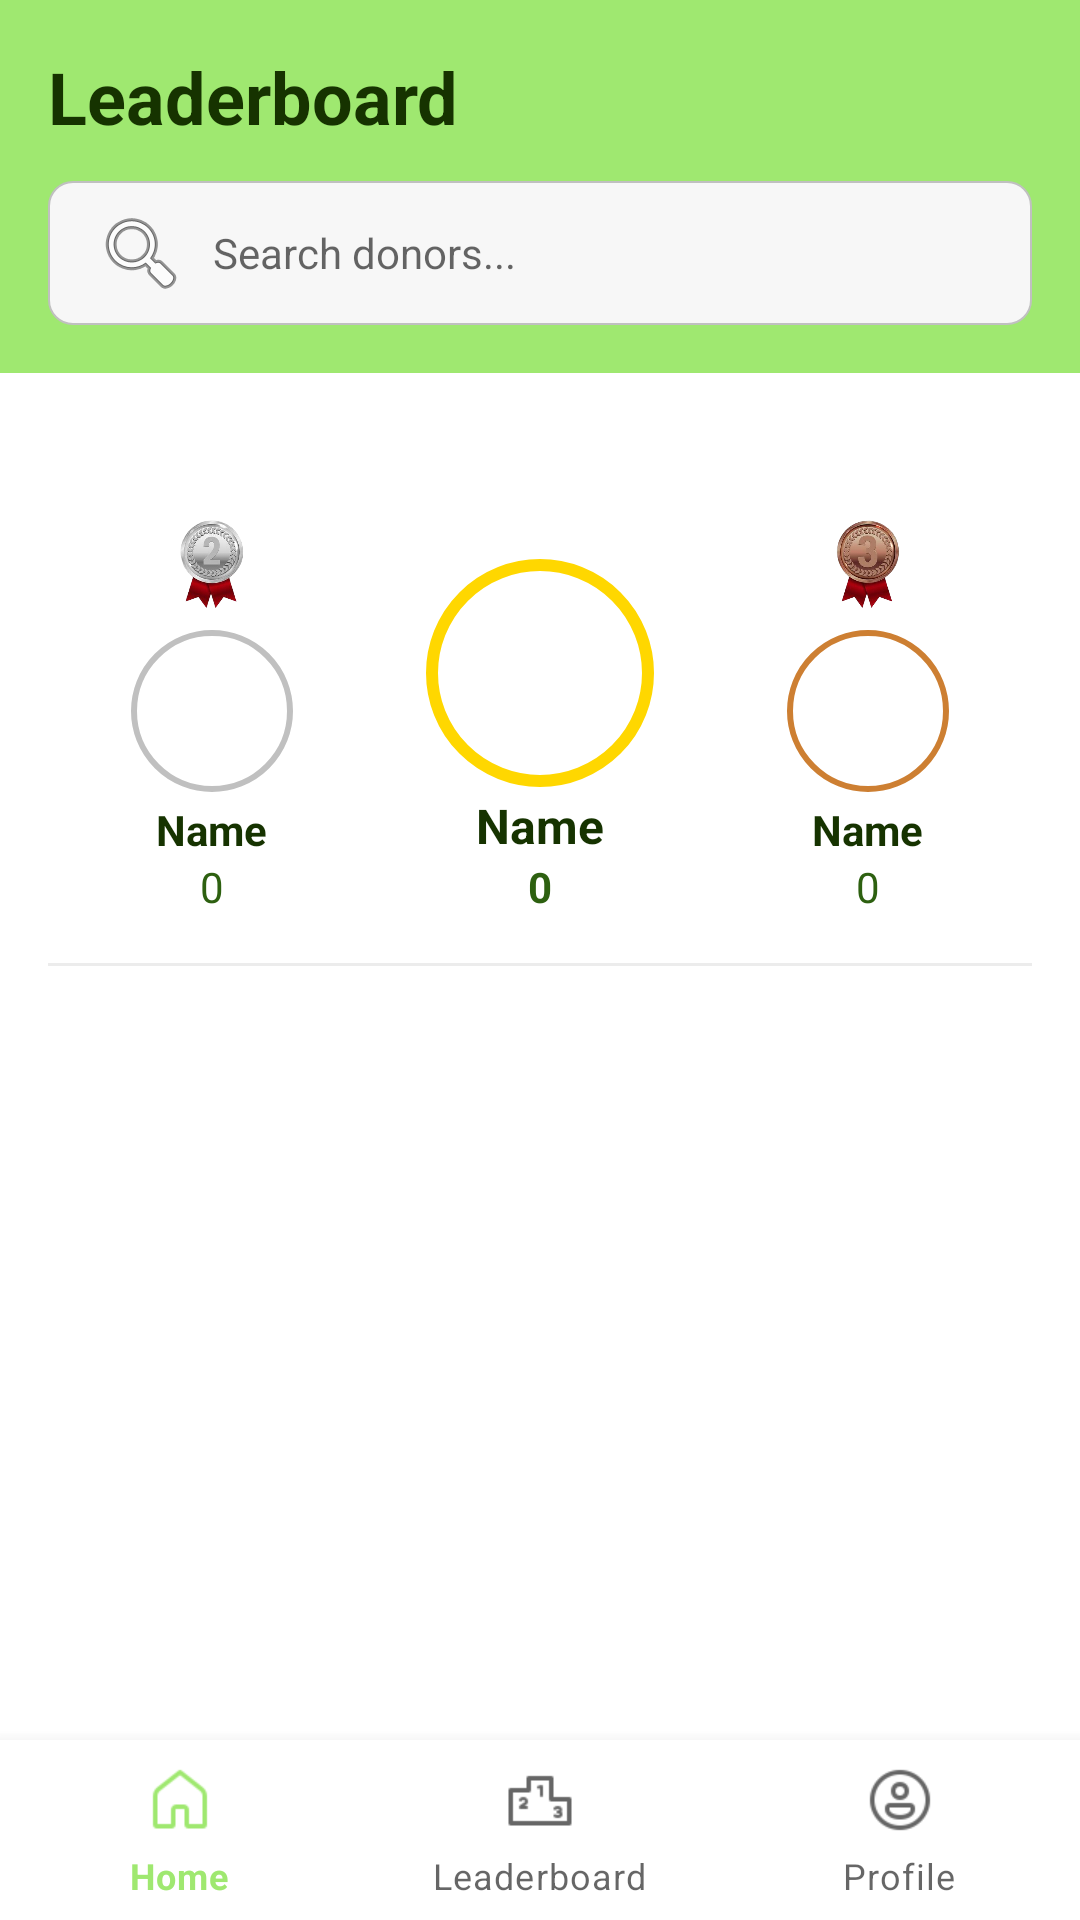

This screen was rendered from an Android layout file. Write that file and the resources it references.
<!-- AndroidManifest.xml: application theme Theme.LendAHand -->
<!-- res/layout/activity_leaderboard.xml -->
<?xml version="1.0" encoding="utf-8"?>
<androidx.constraintlayout.widget.ConstraintLayout
    xmlns:android="http://schemas.android.com/apk/res/android"
    xmlns:app="http://schemas.android.com/apk/res-auto"
    xmlns:tools="http://schemas.android.com/tools"
    android:id="@+id/main"
    android:layout_width="match_parent"
    android:layout_height="match_parent"
    android:background="#FFFFFF"
    tools:ignore="HardcodedText">

    <LinearLayout
        android:id="@+id/headerArea"
        android:layout_width="match_parent"
        android:layout_height="wrap_content"
        android:orientation="vertical"
        android:padding="16dp"
        android:background="#9FE870"
        app:layout_constraintTop_toTopOf="parent">

        <TextView
            android:layout_width="wrap_content"
            android:layout_height="wrap_content"
            android:text="Leaderboard"
            android:textSize="24sp"
            android:textStyle="bold"
            android:textColor="#163300" />

        <EditText
            android:id="@+id/searchBar"
            android:layout_width="match_parent"
            android:layout_height="48dp"
            android:layout_marginTop="12dp"
            android:background="@drawable/spinfield"
            android:hint="@string/search_donors"
            android:paddingStart="15dp"
            android:paddingEnd="15dp"
            android:inputType="text"
            android:importantForAutofill="no"
            android:drawableStart="@android:drawable/ic_menu_search"
            android:drawablePadding="8dp"
            android:textSize="14sp" />
    </LinearLayout>

    <LinearLayout
        android:id="@+id/podium"
        android:layout_width="match_parent"
        android:layout_height="wrap_content"
        android:orientation="horizontal"
        android:gravity="bottom"
        android:padding="16dp"
        android:weightSum="3"
        android:baselineAligned="false"
        app:layout_constraintTop_toBottomOf="@id/headerArea">

        <LinearLayout
            android:layout_width="0dp"
            android:layout_height="wrap_content"
            android:layout_weight="1"
            android:gravity="center"
            android:orientation="vertical">

            <ImageView
                android:layout_width="30dp"
                android:layout_height="30dp"
                android:layout_marginBottom="4dp"
                android:contentDescription="Silver Medal"
                android:src="@drawable/ic_silver" />

            <com.google.android.material.imageview.ShapeableImageView
                android:id="@+id/Pos2Pic"
                android:layout_width="60dp"
                android:layout_height="60dp"
                android:padding="4dp"
                app:strokeColor="#C0C0C0"
                app:strokeWidth="2dp"
                app:shapeAppearanceOverlay="@style/CircleImageStyle"
                android:src="@drawable/ic_launcher_foreground" />

            <TextView
                android:id="@+id/Pos2Name"
                android:layout_width="wrap_content"
                android:layout_height="wrap_content"
                android:text="Name"
                android:textColor="#163300"
                android:textStyle="bold"/>
            <TextView
                android:id="@+id/Pos2Count"
                android:layout_width="wrap_content"
                android:layout_height="wrap_content"
                android:text="0"
                android:textColor="#2d6010"/>
        </LinearLayout>

        <LinearLayout
            android:layout_width="0dp"
            android:layout_height="wrap_content"
            android:layout_weight="1"
            android:gravity="center"
            android:orientation="vertical">

            <ImageView
                android:layout_width="40dp"
                android:layout_height="40dp"
                android:layout_marginBottom="4dp"
                android:contentDescription="Gold Medal"
                android:src="@drawable/ic_gold" />

            <com.google.android.material.imageview.ShapeableImageView
                android:id="@+id/Pos1Pic"
                android:layout_width="80dp"
                android:layout_height="80dp"
                android:padding="4dp"
                app:strokeColor="#FFD700"
                app:strokeWidth="4dp"
                app:shapeAppearanceOverlay="@style/CircleImageStyle"
                android:src="@drawable/ic_launcher_foreground" />

            <TextView
                android:id="@+id/Pos1Name"
                android:layout_width="wrap_content"
                android:layout_height="wrap_content"
                android:text="Name"
                android:textColor="#163300"
                android:textStyle="bold"
                android:textSize="16sp"/>
            <TextView
                android:id="@+id/Pos1Count"
                android:layout_width="wrap_content"
                android:layout_height="wrap_content"
                android:text="0"
                android:textColor="#2d6010"
                android:textStyle="bold"/>
        </LinearLayout>

        <LinearLayout
            android:layout_width="0dp"
            android:layout_height="wrap_content"
            android:layout_weight="1"
            android:gravity="center"
            android:orientation="vertical">

            <ImageView
                android:layout_width="30dp"
                android:layout_height="30dp"
                android:layout_marginBottom="4dp"
                android:contentDescription="Bronze Medal"
                android:src="@drawable/ic_bronze" />

            <com.google.android.material.imageview.ShapeableImageView
                android:id="@+id/Pos3Pic"
                android:layout_width="60dp"
                android:layout_height="60dp"
                android:padding="4dp"
                app:strokeColor="#CD7F32"
                app:strokeWidth="2dp"
                app:shapeAppearanceOverlay="@style/CircleImageStyle"
                android:src="@drawable/ic_launcher_foreground" />

            <TextView android:id="@+id/Pos3Name" android:layout_width="wrap_content" android:layout_height="wrap_content" android:text="Name" android:textColor="#163300" android:textStyle="bold"/>
            <TextView android:id="@+id/Pos3Count" android:layout_width="wrap_content" android:layout_height="wrap_content" android:text="0" android:textColor="#2d6010"/>
        </LinearLayout>
    </LinearLayout>
    <View
        android:id="@+id/podiumDivider"
        android:layout_width="match_parent"
        android:layout_height="1dp"
        android:layout_marginStart="16dp"
        android:layout_marginEnd="16dp"
        android:background="@android:drawable/divider_horizontal_bright"
        app:layout_constraintTop_toBottomOf="@id/podium"/>


    <androidx.recyclerview.widget.RecyclerView
        android:id="@+id/recyclerView"
        android:layout_width="match_parent"
        android:layout_height="0dp"
        android:padding="8dp"
        app:layout_constraintTop_toBottomOf="@id/podiumDivider"
        app:layout_constraintBottom_toTopOf="@id/bottom_navigation"
        tools:listitem="@layout/donor_row" />

    <com.google.android.material.bottomnavigation.BottomNavigationView
        android:id="@+id/bottom_navigation"
        android:layout_width="match_parent"
        android:layout_height="60dp"
        android:background="#FFFFFF"
        app:menu="@menu/bottom_navigation"
        app:layout_constraintBottom_toBottomOf="parent" />

</androidx.constraintlayout.widget.ConstraintLayout>
<!-- res/layout/donor_row.xml (included above) -->
<?xml version="1.0" encoding="utf-8"?>
<LinearLayout xmlns:android="http://schemas.android.com/apk/res/android"
    xmlns:app="http://schemas.android.com/apk/res-auto"
    xmlns:tools="http://schemas.android.com/tools"
    android:layout_width="match_parent"
    android:layout_height="wrap_content"
    android:orientation="horizontal"
    android:gravity="center_vertical"
    android:padding="10dp"
    android:layout_marginBottom="4dp"
    android:background="@drawable/row_highlight"
    android:clickable="true"
    android:focusable="true">

    <TextView
        android:id="@+id/Rank"
        android:layout_width="wrap_content"
        android:minWidth="28dp"
        android:layout_height="wrap_content"
        android:text="position"
        android:textSize="14sp"
        android:textStyle="bold"
        android:textColor="#386B01"
        android:gravity="center"
        android:importantForAccessibility="yes"
        tools:ignore="HardcodedText" />

    <com.google.android.material.imageview.ShapeableImageView
        android:id="@+id/DonorPic"
        android:layout_width="40dp"
        android:layout_height="40dp"
        android:padding="4dp"
        android:layout_marginStart="8dp"
        android:src="@drawable/ic_launcher_foreground"
        android:scaleType="centerCrop"
        android:contentDescription="@string/donation_icon_description"
        app:shapeAppearanceOverlay="@style/CircleImageStyle"
        app:strokeColor="#386B01"
        app:strokeWidth="1dp" />

    <TextView
        android:id="@+id/DonorName"
        android:layout_width="0dp"
        android:layout_height="wrap_content"
        android:layout_weight="1"
        android:layout_marginStart="12dp"
        android:text="--name--"
        android:textSize="14sp"
        android:textColor="#163300"
        android:textStyle="bold"
        tools:ignore="HardcodedText" />

    <LinearLayout
        android:layout_width="wrap_content"
        android:layout_height="wrap_content"
        android:orientation="vertical"
        android:gravity="end">

        <TextView
            android:id="@+id/DonorCount"
            android:layout_width="wrap_content"
            android:layout_height="wrap_content"
            android:text="count"
            android:textSize="14sp"
            android:textStyle="bold"
            android:textColor="#163300"
            android:gravity="end"
            tools:ignore="HardcodedText" />

        <TextView
            android:layout_width="wrap_content"
            android:layout_height="wrap_content"
            android:text="@string/items_donated"
            android:textSize="12sp"
            android:textColor="#595959"
            android:gravity="end" />

    </LinearLayout>

</LinearLayout>
<!-- resources referenced by this layout -->
<resources>
  <!-- drawable ic_bronze: png bitmap (drawable, 72462 bytes) -->
  <!-- drawable ic_silver: png bitmap (drawable, 57717 bytes) -->
  <!-- drawable row_highlight (drawable) -->
  <?xml version="1.0" encoding="utf-8"?>
  <selector xmlns:android="http://schemas.android.com/apk/res/android">
      <item android:state_pressed="true">
          <shape android:shape="rectangle">
              <solid android:color="#9FE870" />
              <corners android:radius="10dp" />
          </shape>
      </item>
      <item android:state_focused="true">
          <shape android:shape="rectangle">
              <solid android:color="#9FE870" />
              <corners android:radius="10dp" />
          </shape>
      </item>
      <item>
          <shape android:shape="rectangle">
              <solid android:color="@android:color/transparent" />
          </shape>
      </item>
  
  
  </selector>
  <!-- drawable spinfield (drawable) -->
  <?xml version="1.0" encoding="utf-8"?>
  <shape xmlns:android="http://schemas.android.com/apk/res/android"
      android:shape="rectangle">
      <solid android:color="#F7F7F7" />
      <corners android:radius="8dp" />
      <stroke
          android:width="0.5dp"
          android:color="#C0C0C0" />
  </shape>
  <string name="donation_icon_description">Donation icon</string>
  <string name="items_donated">items donated</string>
  <string name="search_donors">Search donors...</string>
  <style name="CircleImageStyle">
          <item name="cornerFamily">rounded</item>
          <item name="cornerSize">50%</item>
      </style>
  <style name="Theme.LendAHand" parent="Base.Theme.LendAHand" />
  <style name="Base.Theme.LendAHand" parent="Theme.MaterialComponents.DayNight.NoActionBar">
          <item name="colorPrimary">#9FE870</item>
          <item name="colorPrimaryVariant">#2d6010</item>
          <item name="colorOnPrimary">#163300</item>
  
          <item name="colorSecondary">#163300</item>
          <item name="colorSecondaryVariant">#2d6010</item>
          <item name="colorOnSecondary">#FFFFFF</item>
  
          <item name="android:statusBarColor">#9FE870</item>
          <item name="android:windowLightStatusBar">true</item>
      </style>
</resources>
